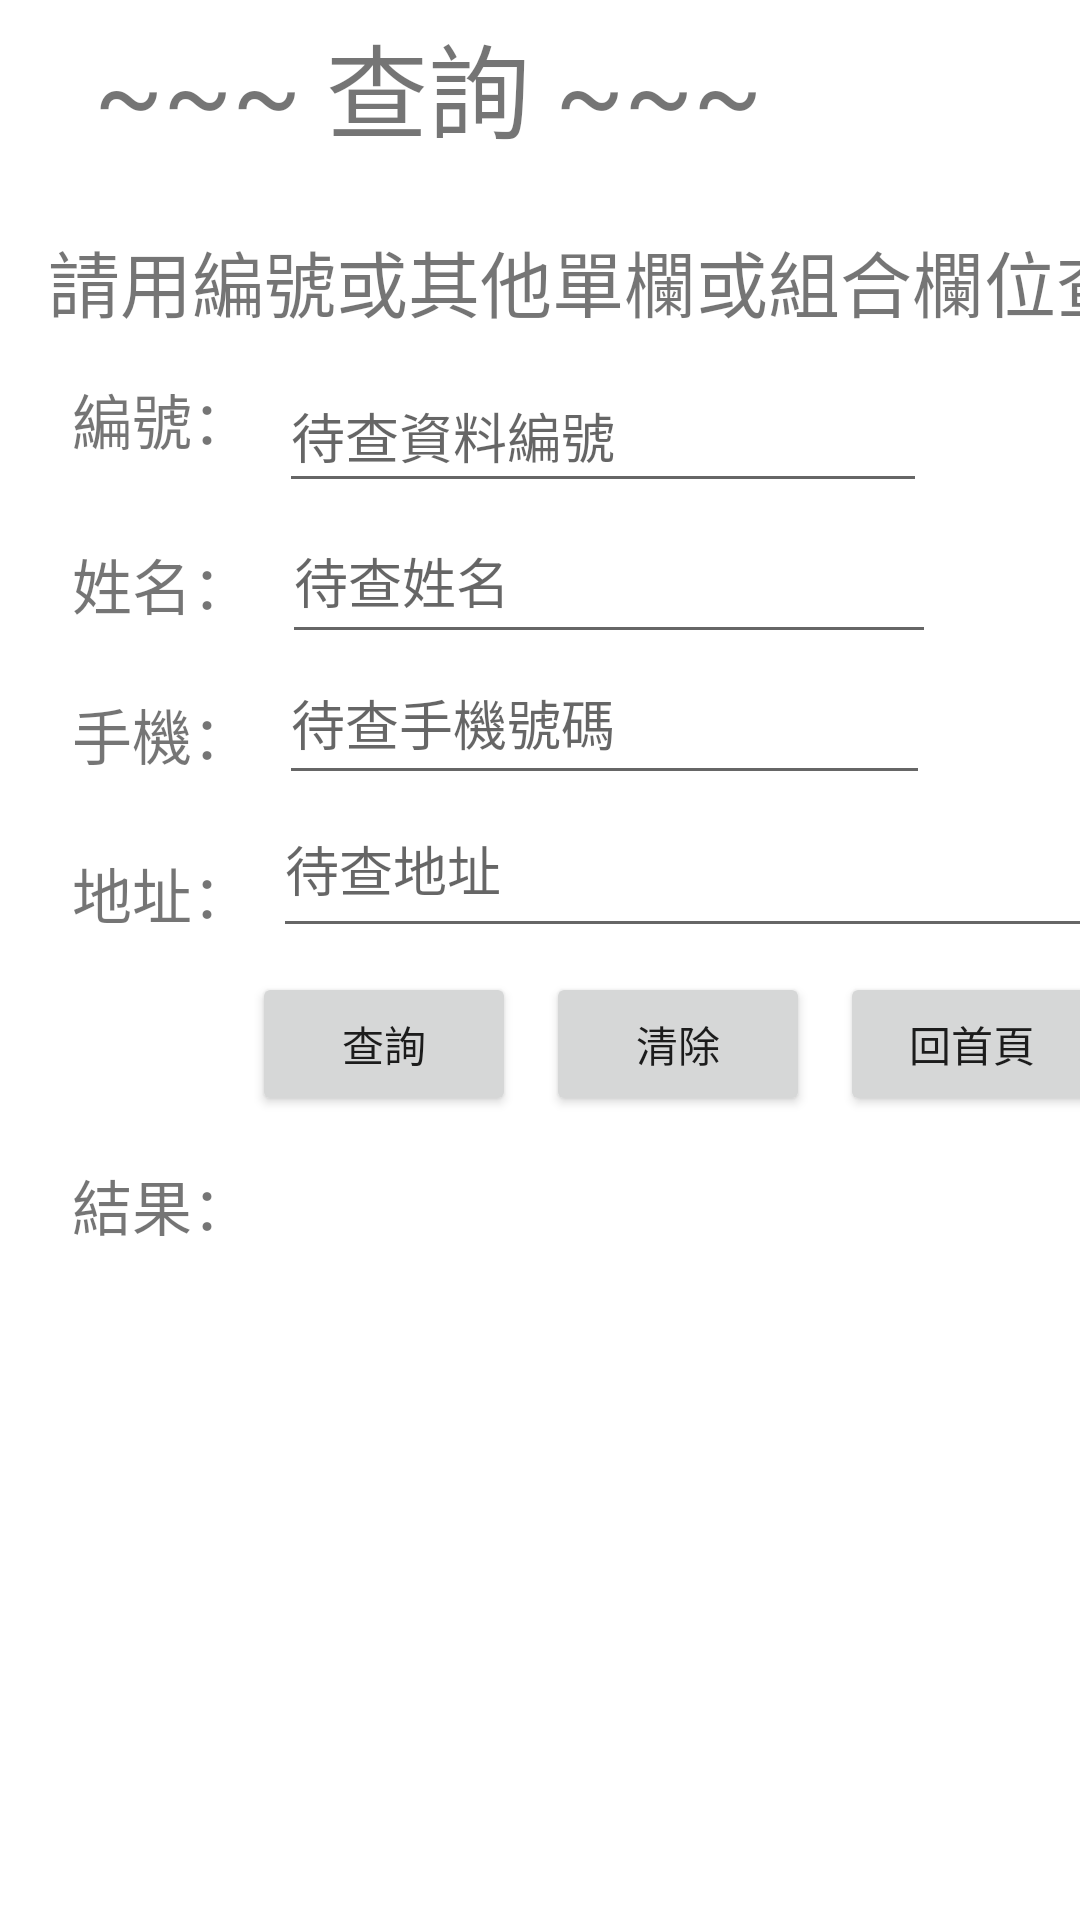

Android layout source for this screen:
<!-- AndroidManifest.xml: application theme Theme.Ch15_1_SqlLiteAddressBook -->
<!-- res/layout/activity_query.xml -->
<?xml version="1.0" encoding="utf-8"?>
<androidx.constraintlayout.widget.ConstraintLayout xmlns:android="http://schemas.android.com/apk/res/android"
    xmlns:app="http://schemas.android.com/apk/res-auto"
    xmlns:tools="http://schemas.android.com/tools"
    android:layout_width="match_parent"
    android:layout_height="match_parent"
    tools:context=".QueryActivity">

    <TextView
        android:id="@+id/textView7"
        android:layout_width="355dp"
        android:layout_height="52dp"
        android:layout_marginTop="4dp"
        android:layout_marginEnd="40dp"
        android:text="~~~ 查詢 ~~~"
        android:textAlignment="center"
        android:textSize="34sp"
        app:layout_constraintEnd_toEndOf="parent"
        app:layout_constraintTop_toTopOf="parent" />

    <TextView
        android:id="@+id/textView8"
        android:layout_width="382dp"
        android:layout_height="33dp"
        android:layout_marginStart="16dp"
        android:layout_marginTop="20dp"
        android:text="請用編號或其他單欄或組合欄位查詢"
        android:textSize="24sp"
        app:layout_constraintStart_toStartOf="parent"
        app:layout_constraintTop_toBottomOf="@+id/textView7" />

    <EditText
        android:id="@+id/ed_number_query"
        android:layout_width="216dp"
        android:layout_height="48dp"
        android:layout_marginTop="12dp"
        android:editable="true"
        android:ems="10"
        android:hint="待查資料編號"
        android:inputType="textPersonName"
        android:minHeight="48dp"
        app:layout_constraintBottom_toBottomOf="@+id/textView15"
        app:layout_constraintStart_toEndOf="@+id/textView15"
        app:layout_constraintTop_toBottomOf="@+id/textView8" />

    <EditText
        android:id="@+id/ed_name_query"
        android:layout_width="218dp"
        android:layout_height="52dp"
        android:editable="true"
        android:ems="10"
        android:hint="待查姓名"
        android:inputType="textPersonName"
        android:minHeight="48dp"
        app:layout_constraintBottom_toBottomOf="@+id/textView11"
        app:layout_constraintStart_toEndOf="@+id/textView11" />

    <TextView
        android:id="@+id/textView11"
        android:layout_width="70dp"
        android:layout_height="38dp"
        android:layout_marginTop="14dp"
        android:text="姓名："
        android:textSize="20sp"
        app:layout_constraintStart_toStartOf="@+id/textView15"
        app:layout_constraintTop_toBottomOf="@+id/textView15" />

    <TextView
        android:id="@+id/textView12"
        android:layout_width="69dp"
        android:layout_height="35dp"
        android:layout_marginTop="12dp"
        android:text="手機："
        android:textSize="20sp"
        app:layout_constraintStart_toStartOf="@+id/textView11"
        app:layout_constraintTop_toBottomOf="@+id/textView11" />

    <EditText
        android:id="@+id/ed_phone_query"
        android:layout_width="217dp"
        android:layout_height="51dp"
        android:editable="true"
        android:ems="10"
        android:hint="待查手機號碼"
        android:inputType="textPersonName"
        android:minHeight="48dp"
        app:layout_constraintBottom_toBottomOf="@+id/textView12"
        app:layout_constraintStart_toEndOf="@+id/textView12" />

    <TextView
        android:id="@+id/textView13"
        android:layout_width="67dp"
        android:layout_height="33dp"
        android:layout_marginTop="18dp"
        android:text="地址："
        android:textSize="20sp"
        app:layout_constraintStart_toStartOf="@+id/textView12"
        app:layout_constraintTop_toBottomOf="@+id/textView12" />

    <EditText
        android:id="@+id/ed_address_query"
        android:layout_width="290dp"
        android:layout_height="56dp"
        android:layout_marginTop="9dp"
        android:editable="true"
        android:ems="10"
        android:hint="待查地址"
        android:inputType="textPersonName"
        app:layout_constraintBottom_toBottomOf="@+id/textView13"
        app:layout_constraintStart_toEndOf="@+id/textView13"
        app:layout_constraintTop_toBottomOf="@+id/textView12"
        app:layout_constraintVertical_bias="1.0" />

    <Button
        android:id="@+id/btn_query_query"
        android:layout_width="wrap_content"
        android:layout_height="wrap_content"
        android:layout_marginStart="84dp"
        android:layout_marginTop="8dp"
        android:text="查詢"
        app:layout_constraintStart_toStartOf="parent"
        app:layout_constraintTop_toBottomOf="@+id/textView13" />

    <Button
        android:id="@+id/btn_requery"
        android:layout_width="wrap_content"
        android:layout_height="wrap_content"
        android:layout_marginStart="10dp"
        android:layout_marginTop="8dp"
        android:text="回首頁"
        app:layout_constraintStart_toEndOf="@+id/btn_clean"
        app:layout_constraintTop_toBottomOf="@+id/ed_address_query" />

    <ListView
        android:id="@+id/result_list"
        android:layout_width="433dp"
        android:layout_height="187dp"
        android:layout_marginStart="1dp"
        android:layout_marginTop="5dp"
        app:layout_constraintStart_toStartOf="parent"
        app:layout_constraintTop_toBottomOf="@+id/textView16" />

    <TextView
        android:id="@+id/textView15"
        android:layout_width="69dp"
        android:layout_height="41dp"
        android:layout_marginStart="24dp"
        android:layout_marginTop="16dp"
        android:text="編號："
        android:textSize="20sp"
        app:layout_constraintStart_toStartOf="parent"
        app:layout_constraintTop_toBottomOf="@+id/textView8" />

    <TextView
        android:id="@+id/textView16"
        android:layout_width="wrap_content"
        android:layout_height="wrap_content"
        android:layout_marginTop="71dp"
        android:text="結果："
        android:textSize="20sp"
        app:layout_constraintStart_toStartOf="@+id/textView13"
        app:layout_constraintTop_toBottomOf="@+id/textView13" />

    <Button
        android:id="@+id/btn_clean"
        android:layout_width="wrap_content"
        android:layout_height="wrap_content"
        android:layout_marginStart="10dp"
        android:text="清除"
        app:layout_constraintStart_toEndOf="@+id/btn_query_query"
        app:layout_constraintTop_toTopOf="@+id/btn_query_query" />

</androidx.constraintlayout.widget.ConstraintLayout>
<!-- resources referenced by this layout -->
<resources>
  <style name="Theme.Ch15_1_SqlLiteAddressBook" parent="Theme.MaterialComponents.DayNight.DarkActionBar">
          
          <item name="colorPrimary">@color/purple_500</item>
          <item name="colorPrimaryVariant">@color/purple_700</item>
          <item name="colorOnPrimary">@color/white</item>
          
          <item name="colorSecondary">@color/teal_200</item>
          <item name="colorSecondaryVariant">@color/teal_700</item>
          <item name="colorOnSecondary">@color/black</item>
          
          <item name="android:statusBarColor" tools:targetApi="l">?attr/colorPrimaryVariant</item>
          
      </style>
  <!-- not gathered from this repository: default colours our renderer supplied (Android Studio template values) -->
  <color name="purple_500">#FF6200EE</color>
  <color name="purple_700">#FF3700B3</color>
  <color name="teal_200">#FF03DAC5</color>
  <color name="teal_700">#FF018786</color>
  <color name="black">#FF000000</color>
  <color name="white">#FFFFFFFF</color>
</resources>
